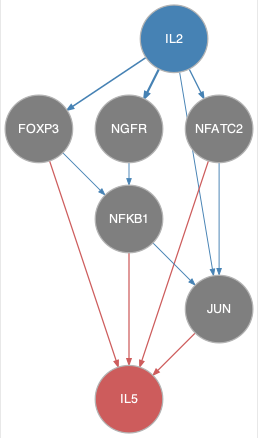

The data file committed next to this chart (first rows):
from	to
FOXP3	NFKB1
IL2	FOXP3
IL2	JUN
IL2	NFATC2
IL2	NGFR
NFATC2	JUN
NFKB1	JUN
NGFR	NFKB1
FOXP3	IL5
JUN	IL5
NFATC2	IL5
NFKB1	IL5
